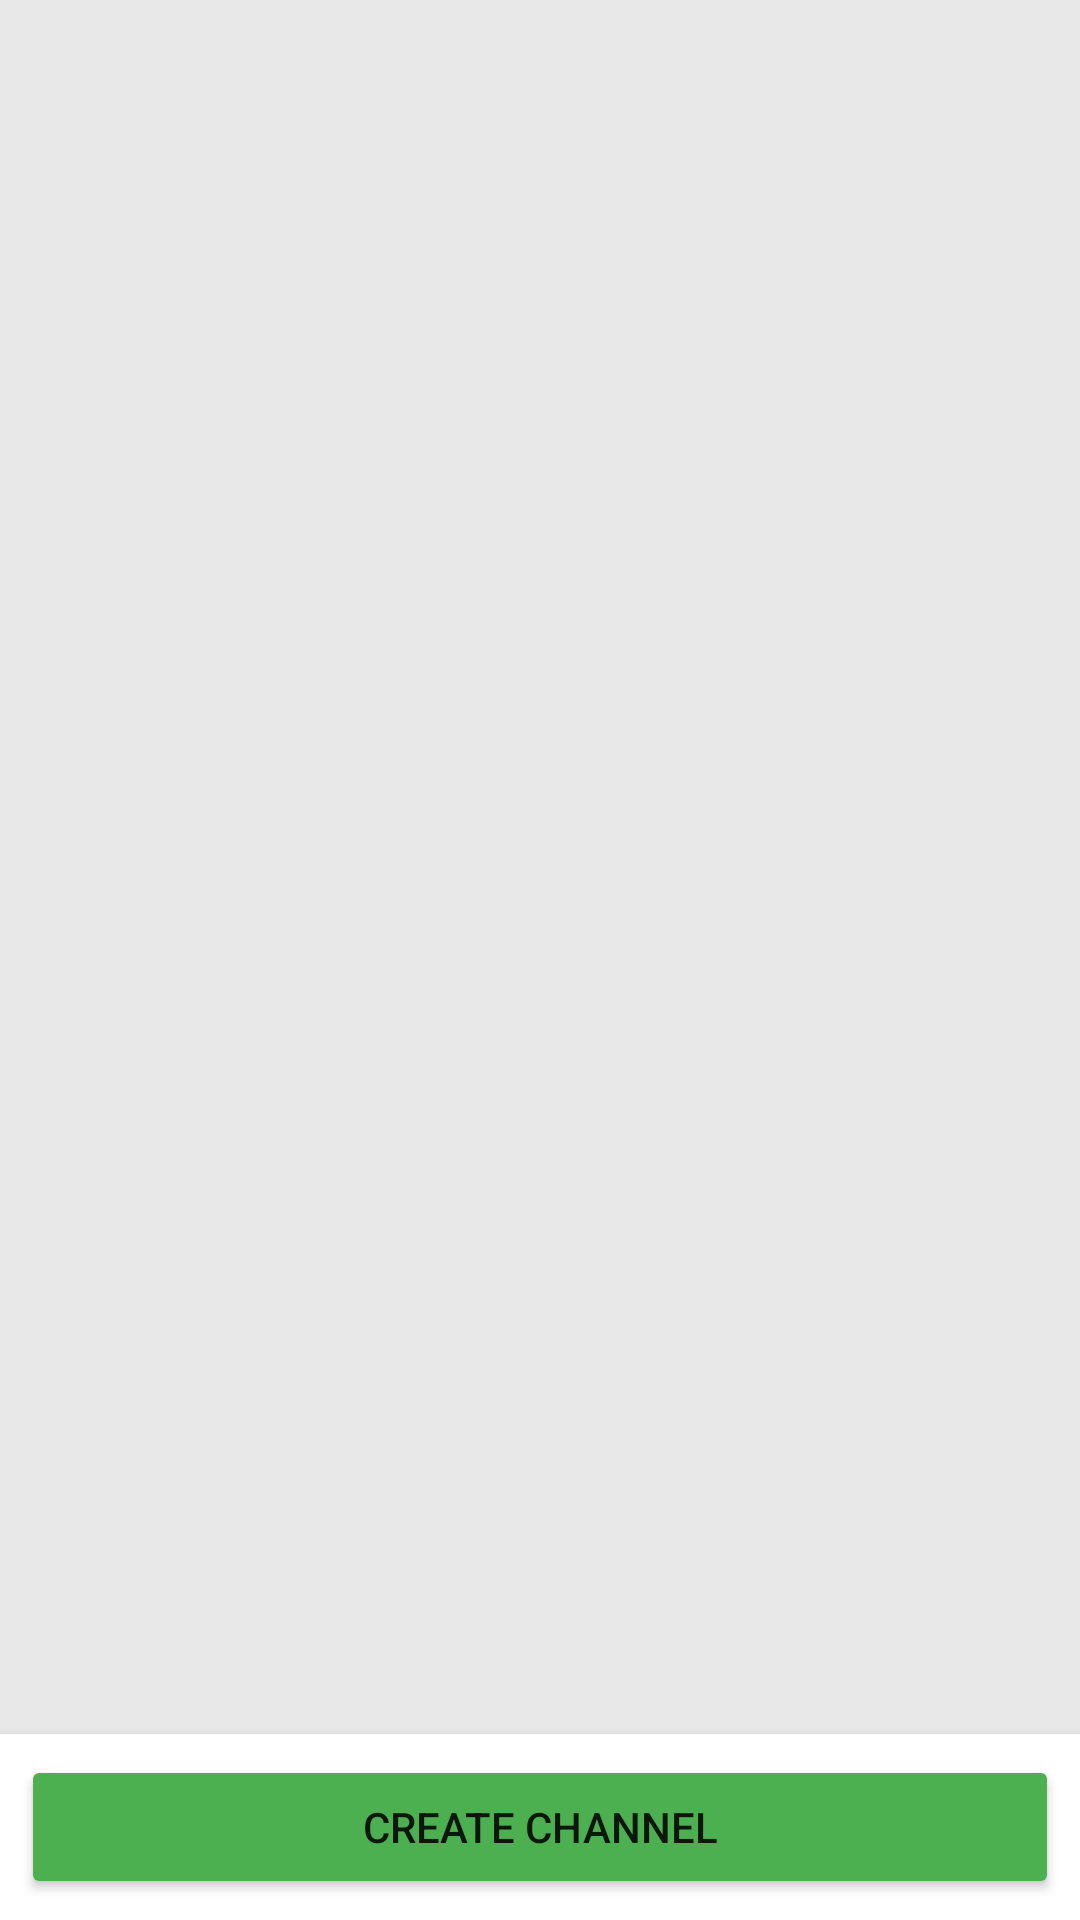

Produce the Android XML layout that renders to this screen, including the resource entries it uses.
<!-- AndroidManifest.xml: application theme Theme.VaccineCheck -->
<!-- res/layout/activity_center_select.xml -->
<?xml version="1.0" encoding="utf-8"?>
<RelativeLayout xmlns:android="http://schemas.android.com/apk/res/android"
    xmlns:app="http://schemas.android.com/apk/res-auto"
    xmlns:tools="http://schemas.android.com/tools"
    android:layout_width="match_parent"
    android:layout_height="match_parent"
    android:background="#E8E8E8"
    tools:context=".CenterSelect">

    <androidx.recyclerview.widget.RecyclerView
        android:id="@+id/centerList"
        android:layout_width="match_parent"
        android:layout_height="match_parent"
        android:layout_above="@+id/bottomView" />

    <TextView
        android:id="@+id/empty"
        android:layout_width="wrap_content"
        android:layout_height="wrap_content"
        android:layout_centerInParent="true"
        android:text="Sorry no centers available !"
        android:textColor="@color/negative_red"
        android:textStyle="bold"
        android:visibility="gone" />

    <RelativeLayout
        android:id="@+id/bottomView"
        android:layout_width="match_parent"
        android:layout_height="wrap_content"
        android:background="@color/white"
        android:layout_alignParentBottom="true"
        android:elevation="5dp"
        android:padding="7dp">

        <Button
            android:id="@+id/create"
            android:layout_width="match_parent"
            android:layout_height="wrap_content"
            android:backgroundTint="@color/positive_green"
            android:text="Create Channel" />
    </RelativeLayout>

</RelativeLayout>
<!-- resources referenced by this layout -->
<resources>
  <color name="negative_red">#F44336</color>
  <color name="positive_green">#4CAF50</color>
  <color name="white">#FFFFFFFF</color>
  <style name="Theme.VaccineCheck" parent="Theme.MaterialComponents.DayNight.NoActionBar">
          
          <item name="colorPrimary">@color/purple_500</item>
          <item name="colorPrimaryVariant">@color/purple_700</item>
          <item name="colorOnPrimary">@color/white</item>
          
          <item name="colorSecondary">@color/teal_200</item>
          <item name="colorSecondaryVariant">@color/teal_700</item>
          <item name="colorOnSecondary">@color/black</item>
          
          <item name="android:statusBarColor" tools:targetApi="l">?attr/colorPrimaryVariant</item>
          
      </style>
  <color name="purple_500">#FF6200EE</color>
  <color name="purple_700">#FF3700B3</color>
  <color name="teal_200">#FF03DAC5</color>
  <color name="teal_700">#FF018786</color>
  <color name="black">#FF000000</color>
</resources>
